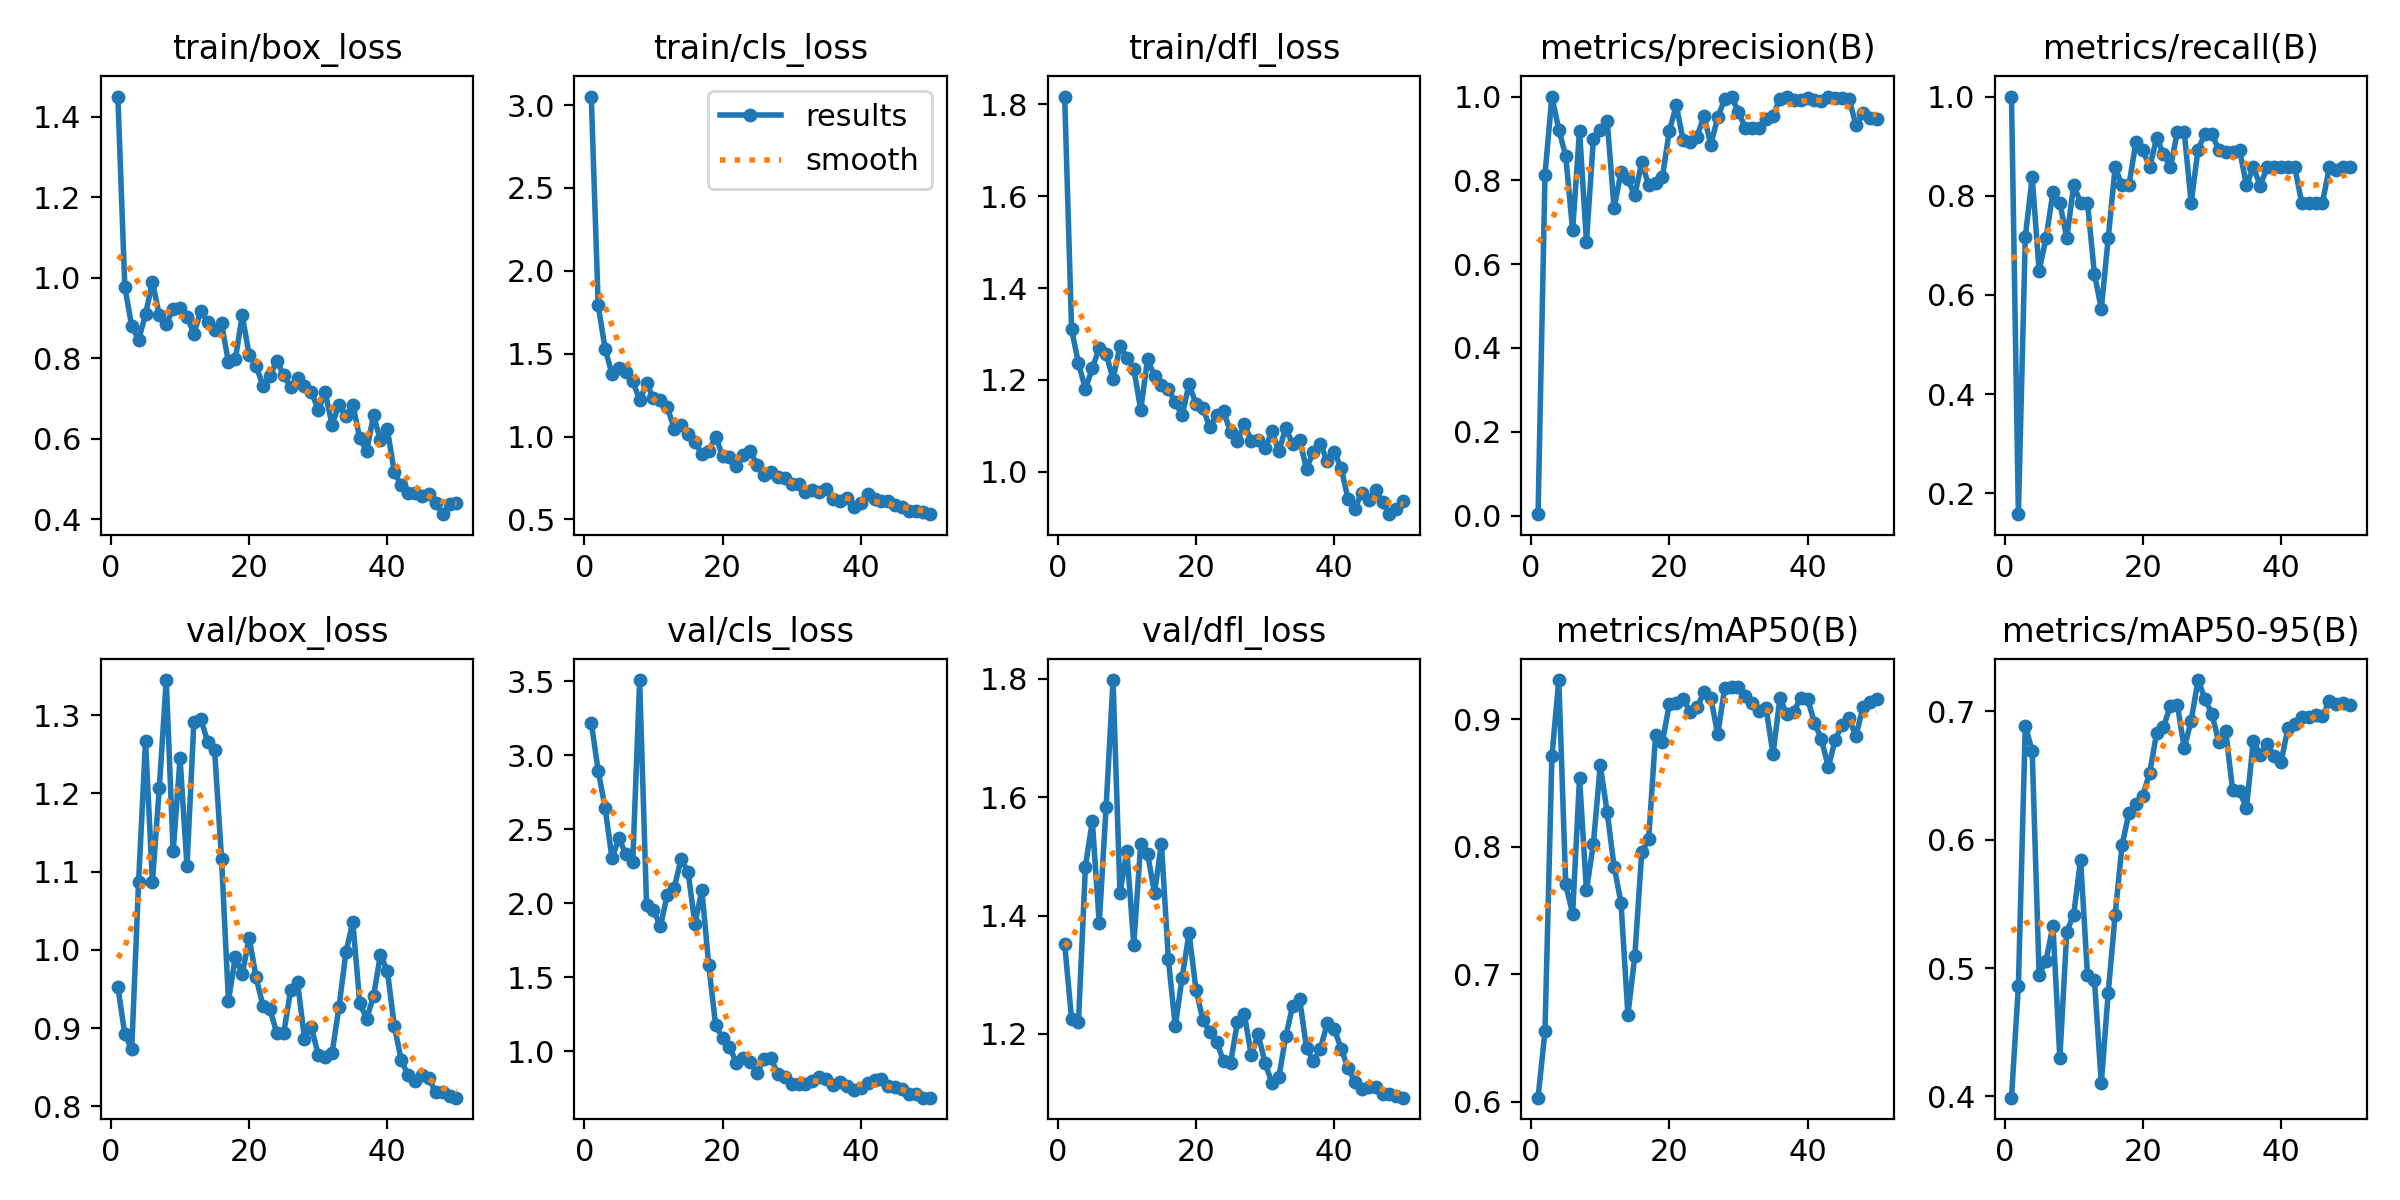

The table this chart was drawn from, first rows:
epoch, time, train/box_loss, train/cls_loss, train/dfl_loss, metrics/precision(B), metrics/recall(B), metrics/mAP50(B), metrics/mAP50-95(B), val/box_loss, val/cls_loss, val/dfl_loss, lr/pg0, lr/pg1, lr/pg2
1, 3.84, 1.451, 3.051, 1.817, 0.00346, 1, 0.6032, 0.3991, 0.9522, 3.221, 1.351, 0.00024, 0.00024, 0.00024
2, 6.164, 0.9781, 1.794, 1.31, 0.8139, 0.1578, 0.6552, 0.4861, 0.8923, 2.896, 1.225, 0.0004901, 0.0004901, 0.0004901
3, 8.316, 0.8799, 1.529, 1.236, 1, 0.7172, 0.8708, 0.6889, 0.8725, 2.645, 1.221, 0.0007299, 0.0007299, 0.0007299
4, 10.48, 0.8462, 1.378, 1.18, 0.9213, 0.837, 0.9307, 0.6691, 1.087, 2.304, 1.482, 0.0009594, 0.0009594, 0.0009594
5, 12.71, 0.909, 1.416, 1.225, 0.8582, 0.6485, 0.7704, 0.4949, 1.267, 2.44, 1.56, 0.001179, 0.001179, 0.001179
6, 14.92, 0.9898, 1.388, 1.269, 0.6813, 0.7143, 0.7476, 0.5058, 1.087, 2.33, 1.387, 0.001388, 0.001388, 0.001388
7, 17.1, 0.9066, 1.337, 1.256, 0.9186, 0.8066, 0.854, 0.533, 1.208, 2.277, 1.584, 0.001586, 0.001586, 0.001586
8, 19.22, 0.8842, 1.218, 1.202, 0.6538, 0.7857, 0.7659, 0.4299, 1.345, 3.51, 1.798, 0.001723, 0.001723, 0.001723
9, 21.39, 0.9228, 1.321, 1.273, 0.8979, 0.7143, 0.8021, 0.5284, 1.126, 1.985, 1.438, 0.001683, 0.001683, 0.001683
10, 23.59, 0.9246, 1.23, 1.248, 0.9193, 0.8214, 0.8639, 0.5416, 1.245, 1.954, 1.509, 0.001644, 0.001644, 0.001644
11, 26.13, 0.9032, 1.221, 1.225, 0.9418, 0.7857, 0.8272, 0.5845, 1.107, 1.844, 1.351, 0.001604, 0.001604, 0.001604
12, 28.65, 0.861, 1.179, 1.135, 0.7332, 0.7857, 0.7845, 0.4947, 1.291, 2.056, 1.521, 0.001564, 0.001564, 0.001564
13, 30.75, 0.9177, 1.046, 1.245, 0.8198, 0.6429, 0.7562, 0.491, 1.295, 2.105, 1.504, 0.001525, 0.001525, 0.001525
14, 32.84, 0.89, 1.068, 1.208, 0.8023, 0.5714, 0.6683, 0.4103, 1.266, 2.298, 1.438, 0.001485, 0.001485, 0.001485
15, 35.02, 0.8697, 1.017, 1.19, 0.7643, 0.7143, 0.7143, 0.481, 1.255, 2.212, 1.522, 0.001446, 0.001446, 0.001446
16, 37.16, 0.8873, 0.9665, 1.181, 0.8431, 0.8571, 0.7956, 0.5413, 1.116, 1.86, 1.327, 0.001406, 0.001406, 0.001406
17, 39.26, 0.7899, 0.8932, 1.151, 0.7886, 0.8214, 0.8058, 0.5957, 0.9348, 2.087, 1.213, 0.001366, 0.001366, 0.001366
18, 41.43, 0.7975, 0.9108, 1.122, 0.7931, 0.8216, 0.8876, 0.6207, 0.9905, 1.581, 1.295, 0.001327, 0.001327, 0.001327
19, 43.6, 0.9068, 0.9995, 1.192, 0.8089, 0.9074, 0.882, 0.6275, 0.969, 1.173, 1.37, 0.001287, 0.001287, 0.001287
20, 45.73, 0.8074, 0.883, 1.147, 0.9189, 0.8929, 0.9123, 0.6341, 1.016, 1.089, 1.275, 0.001248, 0.001248, 0.001248
21, 47.8, 0.7811, 0.8783, 1.138, 0.9787, 0.8571, 0.9124, 0.6521, 0.9648, 1.028, 1.223, 0.001208, 0.001208, 0.001208
22, 49.94, 0.7314, 0.8246, 1.098, 0.8953, 0.9164, 0.9162, 0.6827, 0.928, 0.9196, 1.204, 0.001168, 0.001168, 0.001168
23, 52.44, 0.7563, 0.8887, 1.124, 0.8919, 0.8844, 0.9055, 0.6879, 0.924, 0.9517, 1.187, 0.001129, 0.001129, 0.001129
24, 55.6, 0.7934, 0.9106, 1.132, 0.9043, 0.8571, 0.9093, 0.7043, 0.8935, 0.9241, 1.153, 0.001089, 0.001089, 0.001089
25, 57.89, 0.7576, 0.8298, 1.086, 0.9531, 0.9286, 0.921, 0.7053, 0.8935, 0.8527, 1.151, 0.00105, 0.00105, 0.00105
26, 60.16, 0.7283, 0.7679, 1.068, 0.8853, 0.9286, 0.9166, 0.6713, 0.948, 0.9463, 1.219, 0.00101, 0.00101, 0.00101
27, 62.3, 0.7505, 0.7875, 1.104, 0.9507, 0.7857, 0.888, 0.6926, 0.959, 0.9511, 1.233, 0.0009704, 0.0009704, 0.0009704
28, 64.46, 0.7319, 0.7544, 1.068, 0.9931, 0.8929, 0.9244, 0.7244, 0.8863, 0.8446, 1.164, 0.0009308, 0.0009308, 0.0009308
29, 66.71, 0.7168, 0.7498, 1.07, 1, 0.9249, 0.9255, 0.7097, 0.9013, 0.8271, 1.199, 0.0008912, 0.0008912, 0.0008912
30, 68.93, 0.6713, 0.711, 1.051, 0.9628, 0.924, 0.9252, 0.6978, 0.8655, 0.7773, 1.151, 0.0008516, 0.0008516, 0.0008516
31, 71.16, 0.7148, 0.7124, 1.088, 0.9247, 0.8929, 0.9181, 0.6763, 0.8635, 0.7786, 1.116, 0.000812, 0.000812, 0.000812
32, 73.3, 0.6343, 0.6637, 1.045, 0.9256, 0.8888, 0.9128, 0.685, 0.868, 0.7795, 1.127, 0.0007724, 0.0007724, 0.0007724
33, 75.54, 0.6847, 0.6787, 1.096, 0.9256, 0.8885, 0.9063, 0.6385, 0.9267, 0.7955, 1.196, 0.0007328, 0.0007328, 0.0007328
34, 77.63, 0.6554, 0.6654, 1.059, 0.9458, 0.8929, 0.9085, 0.6377, 0.9969, 0.824, 1.248, 0.0006932, 0.0006932, 0.0006932
35, 79.8, 0.6847, 0.6854, 1.069, 0.9544, 0.8214, 0.8727, 0.6247, 1.036, 0.8128, 1.259, 0.0006536, 0.0006536, 0.0006536
36, 81.87, 0.601, 0.6256, 1.006, 0.9947, 0.8571, 0.9167, 0.6771, 0.9321, 0.7681, 1.175, 0.000614, 0.000614, 0.000614
37, 84.55, 0.5695, 0.6131, 1.044, 1, 0.8206, 0.9038, 0.6662, 0.9118, 0.7933, 1.154, 0.0005744, 0.0005744, 0.0005744
38, 86.75, 0.6579, 0.6321, 1.06, 0.9929, 0.8571, 0.906, 0.6747, 0.9408, 0.7613, 1.175, 0.0005348, 0.0005348, 0.0005348
39, 88.92, 0.5954, 0.5761, 1.023, 0.9921, 0.8571, 0.9166, 0.6654, 0.9936, 0.7398, 1.218, 0.0004952, 0.0004952, 0.0004952
40, 91.2, 0.6236, 0.5968, 1.044, 0.9961, 0.8571, 0.9159, 0.6603, 0.9731, 0.7484, 1.209, 0.0004556, 0.0004556, 0.0004556
41, 120.4, 0.5163, 0.6565, 1.009, 0.9928, 0.8571, 0.8972, 0.6867, 0.9025, 0.787, 1.175, 0.000416, 0.000416, 0.000416
42, 123.2, 0.4845, 0.621, 0.9411, 0.9893, 0.8571, 0.8844, 0.6901, 0.8594, 0.8024, 1.143, 0.0003764, 0.0003764, 0.0003764
43, 125.7, 0.464, 0.6101, 0.9196, 0.9998, 0.7857, 0.8624, 0.6959, 0.8395, 0.8092, 1.119, 0.0003368, 0.0003368, 0.0003368
44, 127.9, 0.4659, 0.6111, 0.9546, 0.9971, 0.7857, 0.884, 0.6956, 0.8324, 0.7659, 1.107, 0.0002972, 0.0002972, 0.0002972
45, 130, 0.4562, 0.589, 0.9373, 0.9957, 0.7857, 0.8954, 0.6974, 0.8394, 0.7592, 1.11, 0.0002576, 0.0002576, 0.0002576
46, 132.2, 0.4612, 0.5722, 0.9595, 0.9947, 0.7857, 0.9007, 0.6961, 0.8357, 0.7429, 1.111, 0.000218, 0.000218, 0.000218
47, 134.4, 0.4401, 0.5491, 0.9329, 0.9324, 0.8571, 0.8867, 0.7077, 0.8175, 0.7081, 1.098, 0.0001784, 0.0001784, 0.0001784
48, 136.5, 0.4122, 0.5505, 0.9075, 0.9597, 0.8512, 0.9095, 0.7056, 0.8176, 0.7077, 1.098, 0.0001388, 0.0001388, 0.0001388
49, 138.7, 0.4372, 0.5426, 0.9193, 0.9498, 0.8571, 0.9139, 0.7063, 0.8128, 0.6851, 1.095, 9.92e-05, 9.92e-05, 9.92e-05
50, 140.9, 0.4399, 0.5319, 0.9363, 0.946, 0.8571, 0.9155, 0.7047, 0.8109, 0.6845, 1.092, 5.96e-05, 5.96e-05, 5.96e-05
